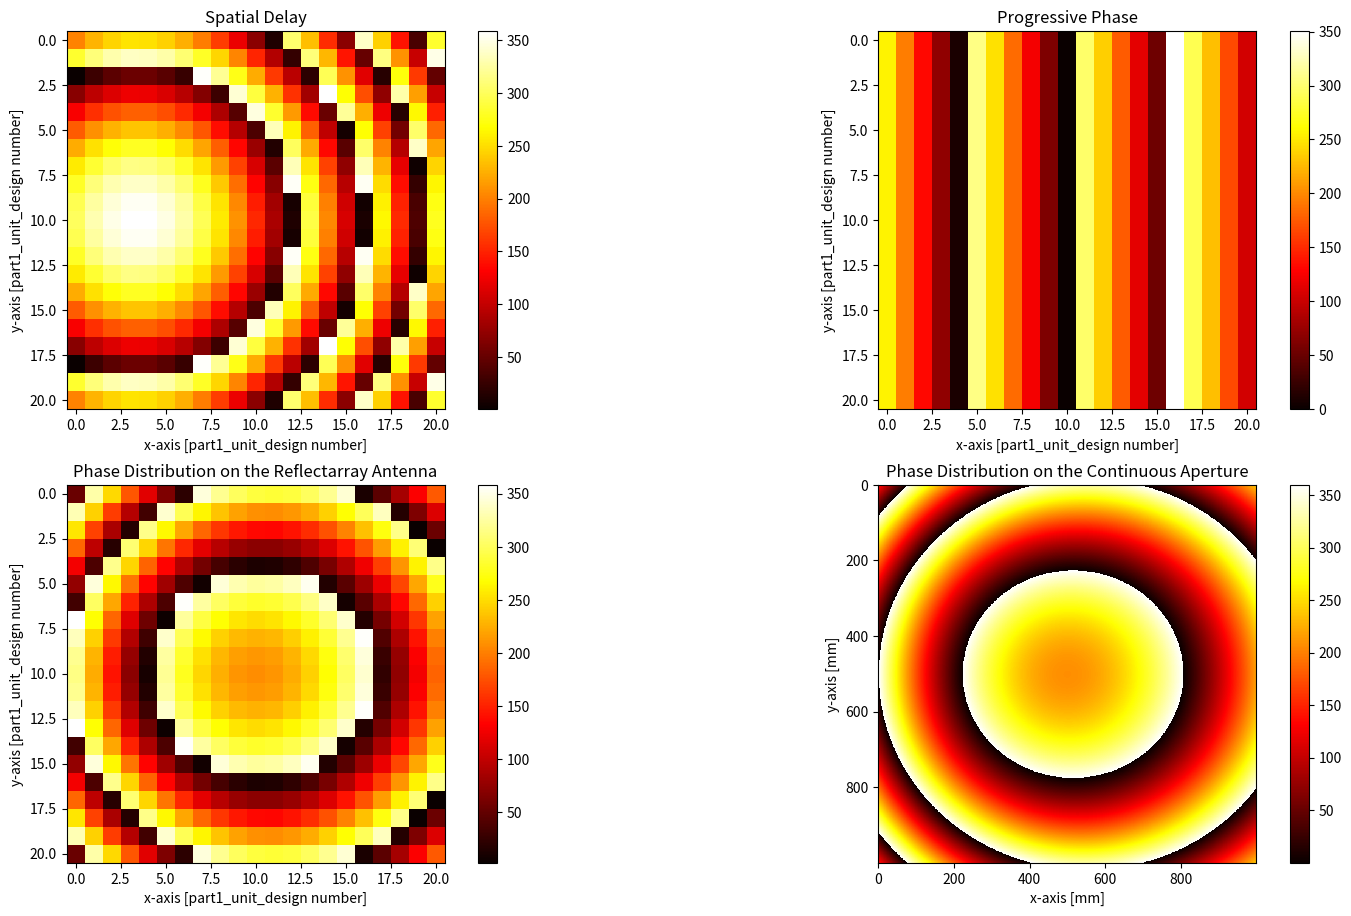

Write Python code to recreate this figure. (Note: this script raises an exception after producing the figure.)
import os
from time import time
import matplotlib.pyplot as plt
import pandas as pd
import numpy as np


def phase_unwrap(phi_wrap_arr):
    len_x, len_y = phi_wrap_arr.shape[0], phi_wrap_arr.shape[1]
    row_center, col_center = int(phi_wrap_arr.shape[0] / 2), int(phi_wrap_arr.shape[1] / 2)
    c = phi_wrap_arr[-1, -1]
    phi_unwrap_arr_sub = phi_wrap_arr[row_center:, col_center:]
    for i in range(phi_unwrap_arr_sub.shape[0]):
        phi_unwrap_arr_sub[i, :] -= 360
        for j in range(1, len(phi_unwrap_arr_sub[i])):
            if phi_unwrap_arr_sub[i, j - 1] - phi_unwrap_arr_sub[i, j] > 100:
                phi_unwrap_arr_sub[i, j:] -= 360

    phi_unwrap_arr_sub_lr = np.fliplr(phi_unwrap_arr_sub)
    phi_unwrap_arr_sub_h = np.hstack((phi_unwrap_arr_sub_lr, phi_unwrap_arr_sub))
    phi_unwrap_arr_sub_ud = np.flipud(phi_unwrap_arr_sub_h)
    phi_unwrap_arr = np.vstack((phi_unwrap_arr_sub_ud, phi_unwrap_arr_sub_h))

    print(phi_unwrap_arr.shape)  # 输出(21, 21)
    # row_sub_wrap = phi_wrap_arr_sub[0, :]
    # row_sub_unwrap = row_sub_wrap.copy()
    # row_sub_unwrap -= 360
    # for i in range(1, len(row_sub_unwrap)):
    #     if row_sub_unwrap[i - 1] - row_sub_unwrap[i] > 100:
    #         row_sub_unwrap[i:] -= 360
    cnt = 0

    # cnt = 0
    # phi_last = 0
    # for i in range(int(len_x/2), 1):
    #     phi_last = phi_wrap_arr[i, int(len_y/2)]

    # for i in range(len_x):
    #     for j in range(len_y):

    return phi_wrap_arr


def phase_wrap(phi_arr):
    num = int((np.max(phi_arr) + 360) / 360)
    phi_arr -= num * 360
    phi_arr[phi_arr < -750] += 360 * 3
    phi_arr[phi_arr > -53] -= 360
    # phi_arr[phi_arr < -360] += 360
    # phi_arr[phi_arr > -53] -= 360
    return phi_arr


def shrink(arr):
    edge_min = 0
    edge_max = 360
    arr = np.mod(arr - edge_min, edge_max - edge_min) + edge_min
    return arr


def phase_distribution(wl=3e8 / 32e9, feed_position=None, unit_len=None, unit_num=40, beam_theta=0, beam_phi=0):
    if feed_position is None:
        feed_position = [0, 0, 0.17]
    if unit_len is None:
        unit_len = wl / 2

    print("wave length:{:.2f}mm".format(wl * 1e3))
    k = 2 * np.pi / wl  # 波数
    beam_theta = np.deg2rad(beam_theta)
    beam_phi = np.deg2rad(beam_phi)

    dx = dy = unit_len
    x_arr = np.arange(-unit_num / 2 * dx + unit_len / 2, unit_num / 2 * dx + unit_len / 2, dx)
    y_arr = np.arange(-unit_num / 2 * dy + unit_len / 2, unit_num / 2 * dy + unit_len / 2, dy)
    xx, yy = np.meshgrid(x_arr, y_arr)

    plt.figure(figsize=(19.2, 10.8))

    plt.subplot(221)
    xspd = xx - feed_position[0]  # vectorize calculation of x and y
    yspd = yy - feed_position[1]
    z = feed_position[2]
    phi_arr_spd = -k * np.sqrt(xspd ** 2 + yspd ** 2 + z ** 2)
    phi_arr_spd = phi_arr_spd * 180 / np.pi
    plt.imshow((shrink(phi_arr_spd)), cmap='hot', interpolation='nearest')
    plt.colorbar()
    plt.xlabel("x-axis [part1_unit_design number]")
    plt.ylabel("y-axis [part1_unit_design number]")
    plt.title("Spatial Delay")

    plt.subplot(222)
    cos_phi = np.cos(beam_phi)
    sin_phi = np.sin(beam_phi)
    phi_arr_pp = -k * (xx * cos_phi + yy * sin_phi) * np.sin(beam_theta)
    phi_arr_pp = phi_arr_pp * 180 / np.pi
    plt.imshow((shrink(phi_arr_pp)), cmap='hot', interpolation='nearest')
    plt.colorbar()
    plt.xlabel("x-axis [part1_unit_design number]")
    plt.ylabel("y-axis [part1_unit_design number]")
    plt.title("Progressive Phase")

    plt.subplot(223)
    phi_arr = -phi_arr_spd + phi_arr_pp
    # phi_arr = shrink(phi_arr)
    phi_arr = phase_wrap(phi_arr)
    plt.imshow(shrink(phi_arr), cmap='hot', interpolation='nearest')
    plt.colorbar()
    plt.xlabel("x-axis [part1_unit_design number]")
    plt.ylabel("y-axis [part1_unit_design number]")
    plt.title("Phase Distribution on the Reflectarray Antenna")

    plt.subplot(224)
    unit_num_con = 1e3
    dx = dy = unit_len
    x_arr = np.arange(-unit_num / 2 * dx, unit_num / 2 * dx, unit_len * unit_num / unit_num_con)
    y_arr = np.arange(-unit_num / 2 * dy, unit_num / 2 * dy, unit_len * unit_num / unit_num_con)
    xx, yy = np.meshgrid(x_arr, y_arr)
    xspd = xx - feed_position[0]  # vectorize calculation of x and y
    yspd = yy - feed_position[1]
    z = feed_position[2]
    cos_phi, sin_phi = np.cos(beam_phi), np.sin(beam_phi)
    phi_arr_con = k * np.sqrt(xspd ** 2 + yspd ** 2 + z ** 2) - k * (xx * cos_phi + yy * sin_phi) * np.sin(beam_theta)
    phi_arr_con = phi_arr_con * 180 / np.pi
    phi_arr_con = shrink(phi_arr_con)
    plt.imshow(phi_arr_con, cmap='hot', interpolation='nearest')
    plt.colorbar()
    plt.xlabel("x-axis [mm]")
    plt.ylabel("y-axis [mm]")
    plt.title("Phase Distribution on the Continuous Aperture")

    plt.savefig(r'../../img/system/aperture_phase_distribution.png')
    plt.show()

    df_name = ['row', 'col', 'phase']
    df_data = np.zeros([unit_num * unit_num, 3])
    df_id = 0
    for i in range(unit_num):
        for j in range(unit_num):
            df_data[df_id, 0] = i
            df_data[df_id, 1] = j
            df_data[df_id, 2] = phi_arr[i, j]
            df_id += 1

    df = pd.DataFrame(columns=df_name, data=df_data)
    df.to_csv(r'../../data/dataset/aperture_dist.csv', encoding='utf-8', index=False)

    return phi_arr


if __name__ == "__main__":
    # P69
    # phase_array = phase_distribution(wl=3e8 / 32e9,
    #                                  feed_position=[0, 0, 170 / 1e3],
    #                                  unit_len=4.7 / 1e3,
    #                                  num=40,
    #                                  beam_theta=0,
    #                                  beam_phi=0)

    # P71
    # phase_array = phase_distribution(wl=3e8 / 32e9,
    #                                  feed_position=[-85 / 1e3, 0, 147.22 / 1e3],
    #                                  unit_len=4.7 / 1e3,
    #                                  num=40,
    #                                  beam_theta=30,
    #                                  beam_phi=0)

    # P337
    # phase_array = phase_distribution(wl=3e8 / 14.25e9,
    #                                  feed_position=[-91.88 / 1e3, 0, 342.9 / 1e3],
    #                                  unit_len=10 / 1e3,
    #                                  num=36,
    #                                  beam_theta=15,
    #                                  beam_phi=0)

    # test
    wl = 3e8 / 10e9
    theta = 20
    h = 9 * wl

    phase_array = phase_distribution(wl=wl,
                                     feed_position=[-h * np.tan(np.deg2rad(theta)), 0, h],
                                     unit_num=21,
                                     beam_theta=theta,
                                     beam_phi=0)
    # phase_array = shrink(phase_array)
